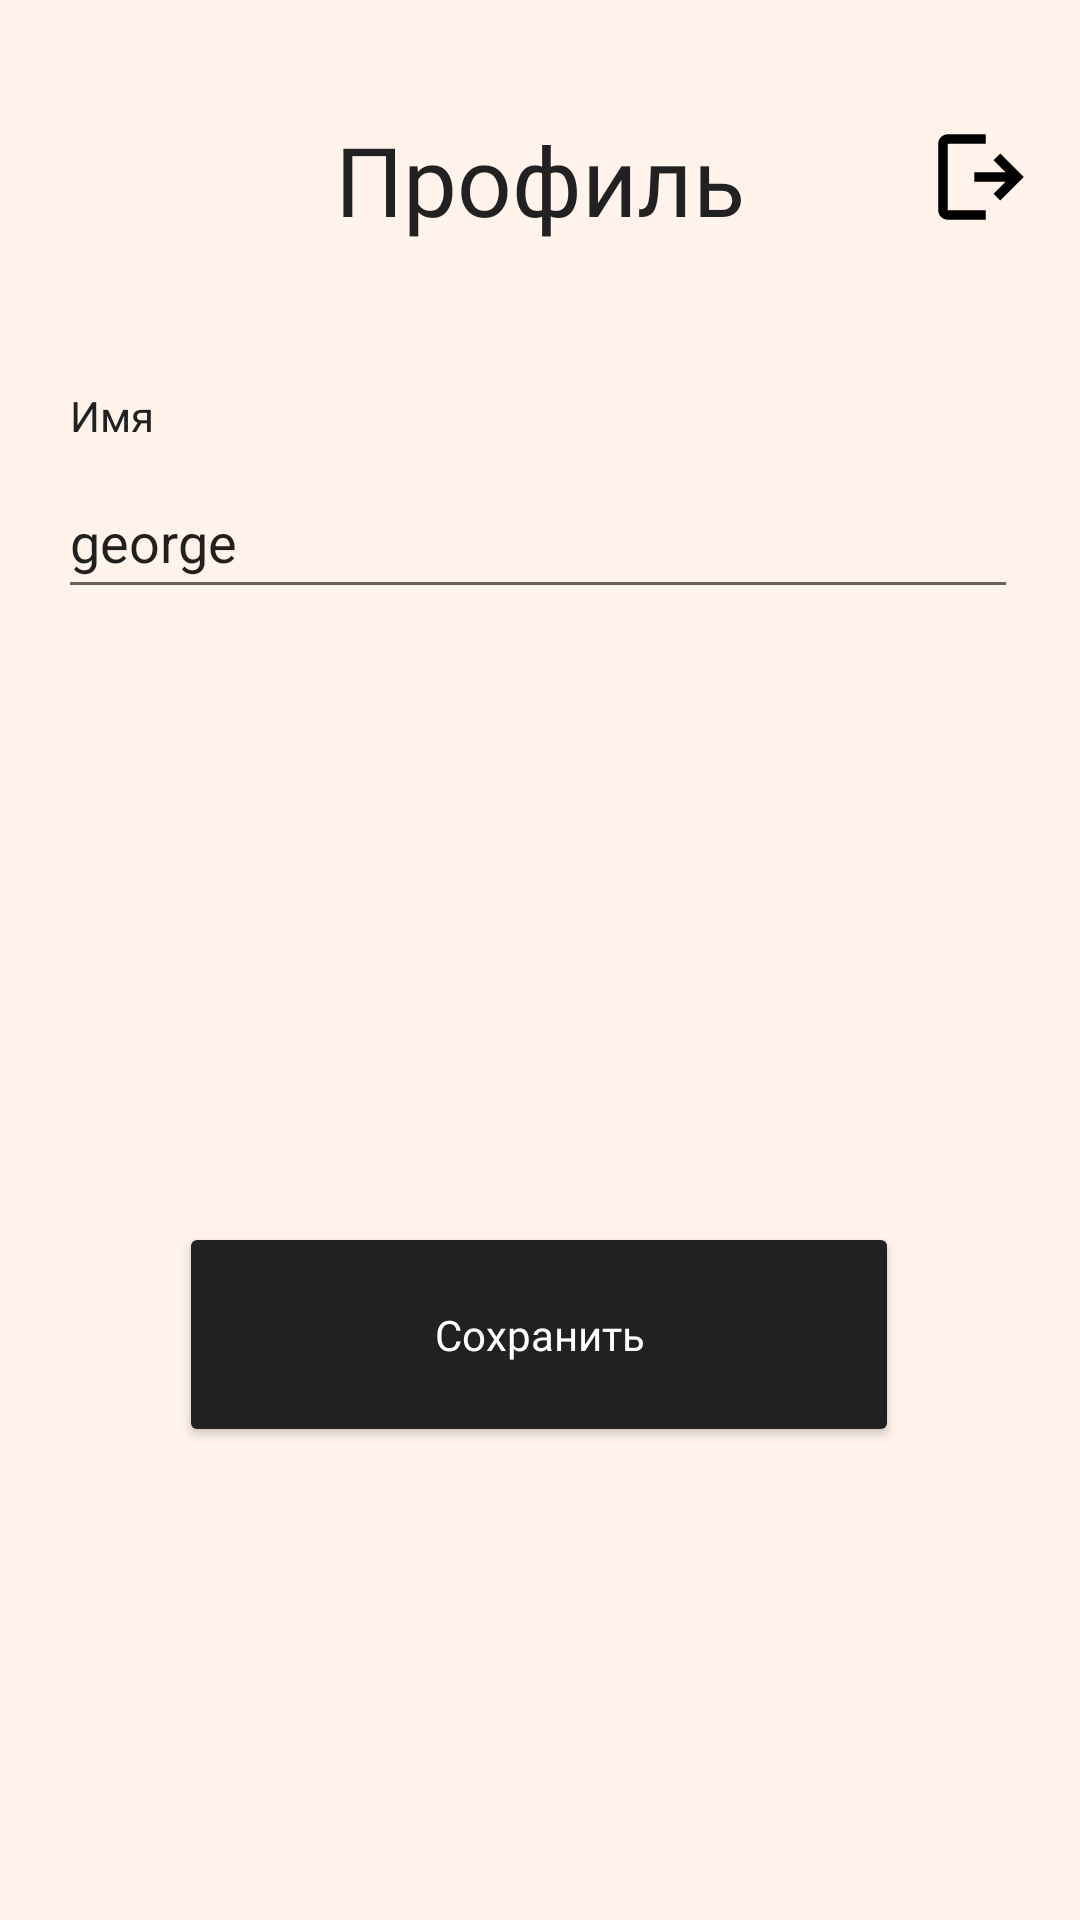

Here is an Android app screen rendered from its layout file. Give the layout XML and the strings, colors and styles it references.
<!-- AndroidManifest.xml: application theme Theme.TastyMeal -->
<!-- res/layout/fragment_profile.xml -->
<?xml version="1.0" encoding="utf-8"?>
<androidx.constraintlayout.widget.ConstraintLayout xmlns:android="http://schemas.android.com/apk/res/android"
    xmlns:app="http://schemas.android.com/apk/res-auto"
    xmlns:tools="http://schemas.android.com/tools"
    android:layout_width="match_parent"
    android:layout_height="match_parent"
    android:background="@color/mainColor">

    <TextView
        android:id="@+id/textLogo"
        android:layout_width="wrap_content"
        android:layout_height="wrap_content"
        android:fontFamily="@font/ubuntu"
        android:text="@string/profile"
        android:textColor="@color/black"
        android:textSize="32sp"
        app:layout_constraintBottom_toTopOf="@+id/editTextTextPersonName"
        app:layout_constraintEnd_toEndOf="parent"
        app:layout_constraintStart_toStartOf="parent"
        app:layout_constraintTop_toTopOf="parent"
        app:layout_constraintVertical_bias="0.341" />

    <EditText
        android:id="@+id/editTextTextPersonName"
        android:layout_width="320dp"
        android:layout_height="wrap_content"
        android:autofillHints=""
        android:ems="10"
        android:inputType="textPersonName"
        android:minHeight="48dp"
        android:text="george"
        app:layout_constraintBottom_toBottomOf="parent"
        app:layout_constraintEnd_toEndOf="parent"
        app:layout_constraintHorizontal_bias="0.484"
        app:layout_constraintStart_toStartOf="parent"
        app:layout_constraintTop_toTopOf="parent"
        app:layout_constraintVertical_bias="0.262"
        tools:ignore="SpeakableTextPresentCheck" />

    <TextView
        android:id="@+id/textName"
        android:layout_width="wrap_content"
        android:layout_height="wrap_content"
        android:layout_marginTop="104dp"
        android:fontFamily="@font/ubuntu"
        android:text="@string/name"
        android:textColor="@color/black"
        app:layout_constraintBottom_toTopOf="@+id/editTextTextPersonName"
        app:layout_constraintEnd_toEndOf="parent"
        app:layout_constraintHorizontal_bias="0.07"
        app:layout_constraintStart_toStartOf="parent"
        app:layout_constraintTop_toTopOf="parent"
        app:layout_constraintVertical_bias="0.782" />

    <Button
        android:id="@+id/button_registration"
        android:layout_width="240dp"
        android:layout_height="75dp"
        android:backgroundTint="@color/black"
        android:fontFamily="@font/ubuntu"
        android:onClick="goSave"
        android:text="@string/save"
        android:textAllCaps="false"
        android:textColor="@color/white"
        android:textSize="14sp"
        app:cornerRadius="15dp"
        app:layout_constraintBottom_toBottomOf="parent"
        app:layout_constraintEnd_toEndOf="parent"
        app:layout_constraintHorizontal_bias="0.497"
        app:layout_constraintStart_toStartOf="parent"
        app:layout_constraintTop_toTopOf="parent"
        app:layout_constraintVertical_bias="0.721" />

    <ImageView
        android:id="@+id/logout"
        android:layout_width="38dp"
        android:layout_height="38dp"
        android:contentDescription="@string/logout"
        android:onClick="logout"
        app:layout_constraintBottom_toTopOf="@+id/editTextTextPersonName"
        app:layout_constraintEnd_toEndOf="parent"
        app:layout_constraintHorizontal_bias="0.957"
        app:layout_constraintStart_toStartOf="parent"
        app:layout_constraintTop_toTopOf="parent"
        app:layout_constraintVertical_bias="0.343"
        app:srcCompat="@drawable/logout" />

</androidx.constraintlayout.widget.ConstraintLayout>
<!-- resources referenced by this layout -->
<resources>
  <color name="black">#212121</color>
  <color name="mainColor">#FFF3EB</color>
  <color name="white">#FFFFFFFF</color>
  <!-- drawable logout (drawable) -->
  <vector xmlns:android="http://schemas.android.com/apk/res/android"
      android:width="24dp"
      android:height="24dp"
      android:viewportWidth="24"
      android:viewportHeight="24">
    <path
        android:pathData="M3,5C3,3.9 3.9,3 5,3H13V5H5V19H13V21C7.6667,21 5,21 5,21C3.9,21 3,20.1 3,19C3,9.6236 3,5 3,5ZM17.1758,11L14.6403,8.4645L16.0545,7.0503L21.0042,12L16.0545,16.9497L14.6403,15.5355L17.1758,13H10.59V11H17.1758Z"
        android:fillColor="#000000"
        android:fillType="evenOdd"/>
  </vector>
  <string name="logout">Выйти</string>
  <string name="name">Имя</string>
  <string name="profile">Профиль</string>\
  <string name="save">Сохранить</string>
  <style name="Theme.TastyMeal" parent="Theme.MaterialComponents.DayNight.NoActionBar">
          
          <item name="colorPrimary">@color/purple_500</item>
          <item name="colorPrimaryVariant">@color/purple_700</item>
          <item name="colorOnPrimary">@color/white</item>
          
          <item name="colorSecondary">@color/teal_200</item>
          <item name="colorSecondaryVariant">@color/teal_700</item>
          <item name="colorOnSecondary">@color/black</item>
          
          <item name="android:statusBarColor" tools:targetApi="l">?attr/colorPrimaryVariant</item>
          
          <item name="windowNoTitle">true</item>
          <item name="android:windowFullscreen">true</item>
      </style>
  <color name="purple_500">#FF6200EE</color>
  <color name="purple_700">#FF3700B3</color>
  <color name="teal_200">#FF03DAC5</color>
  <color name="teal_700">#FF018786</color>
</resources>
